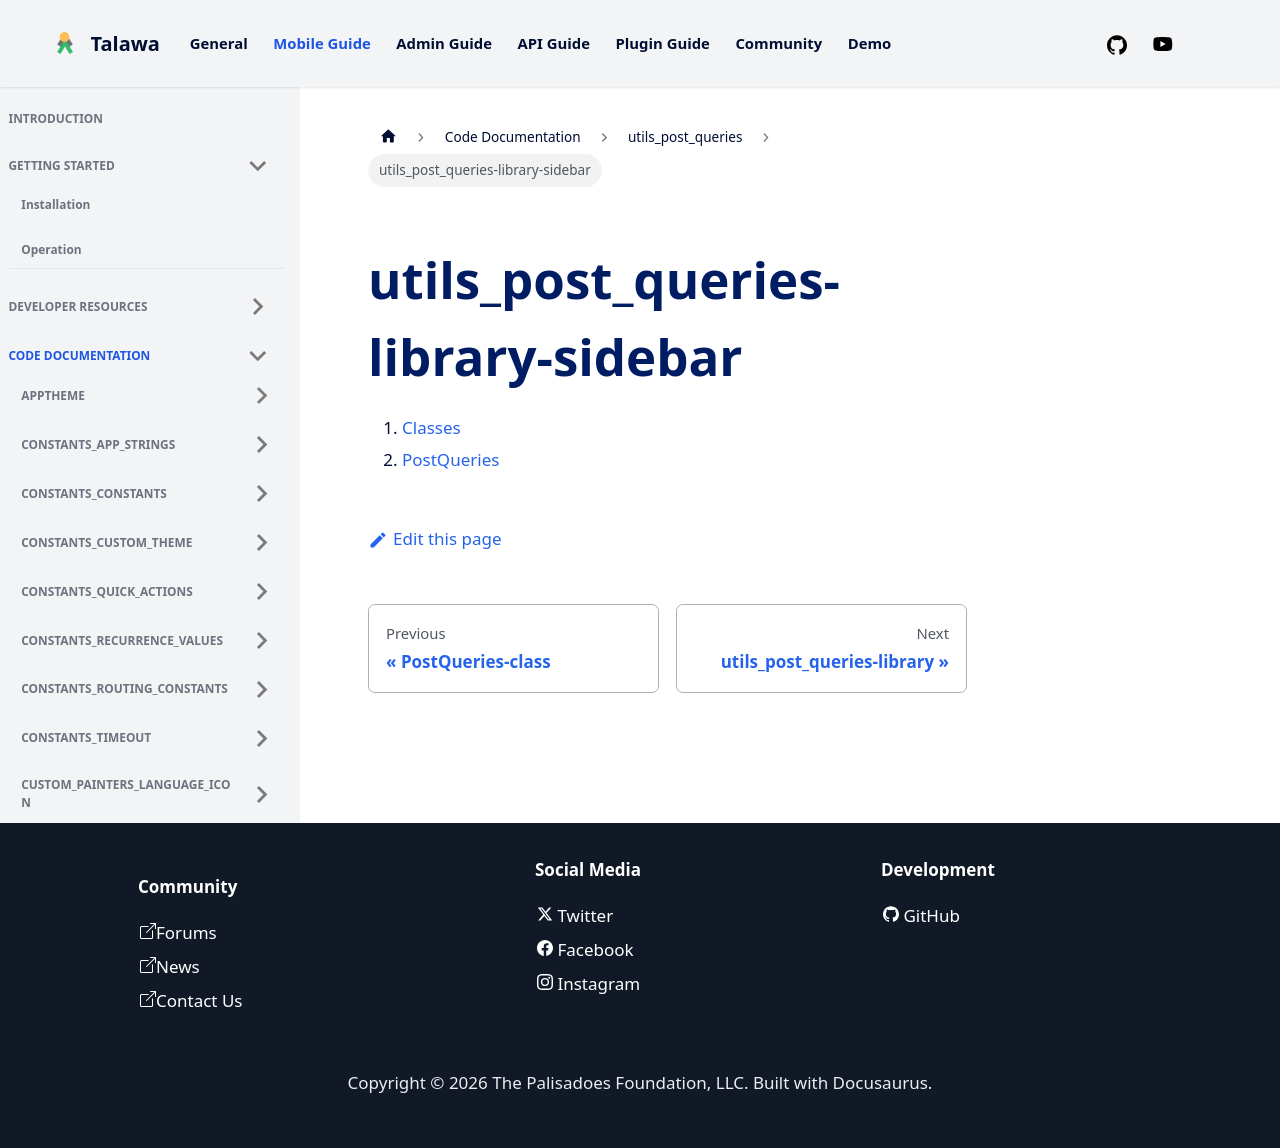

repository: PalisadoesFoundation/talawa · page: docs/auto-docs/utils_post_queries/utils_post_queries-library-sidebar/index.html · generator: docusaurus

1.  [Classes](./#classes)
2.  [PostQueries](./PostQueries-class.md)
